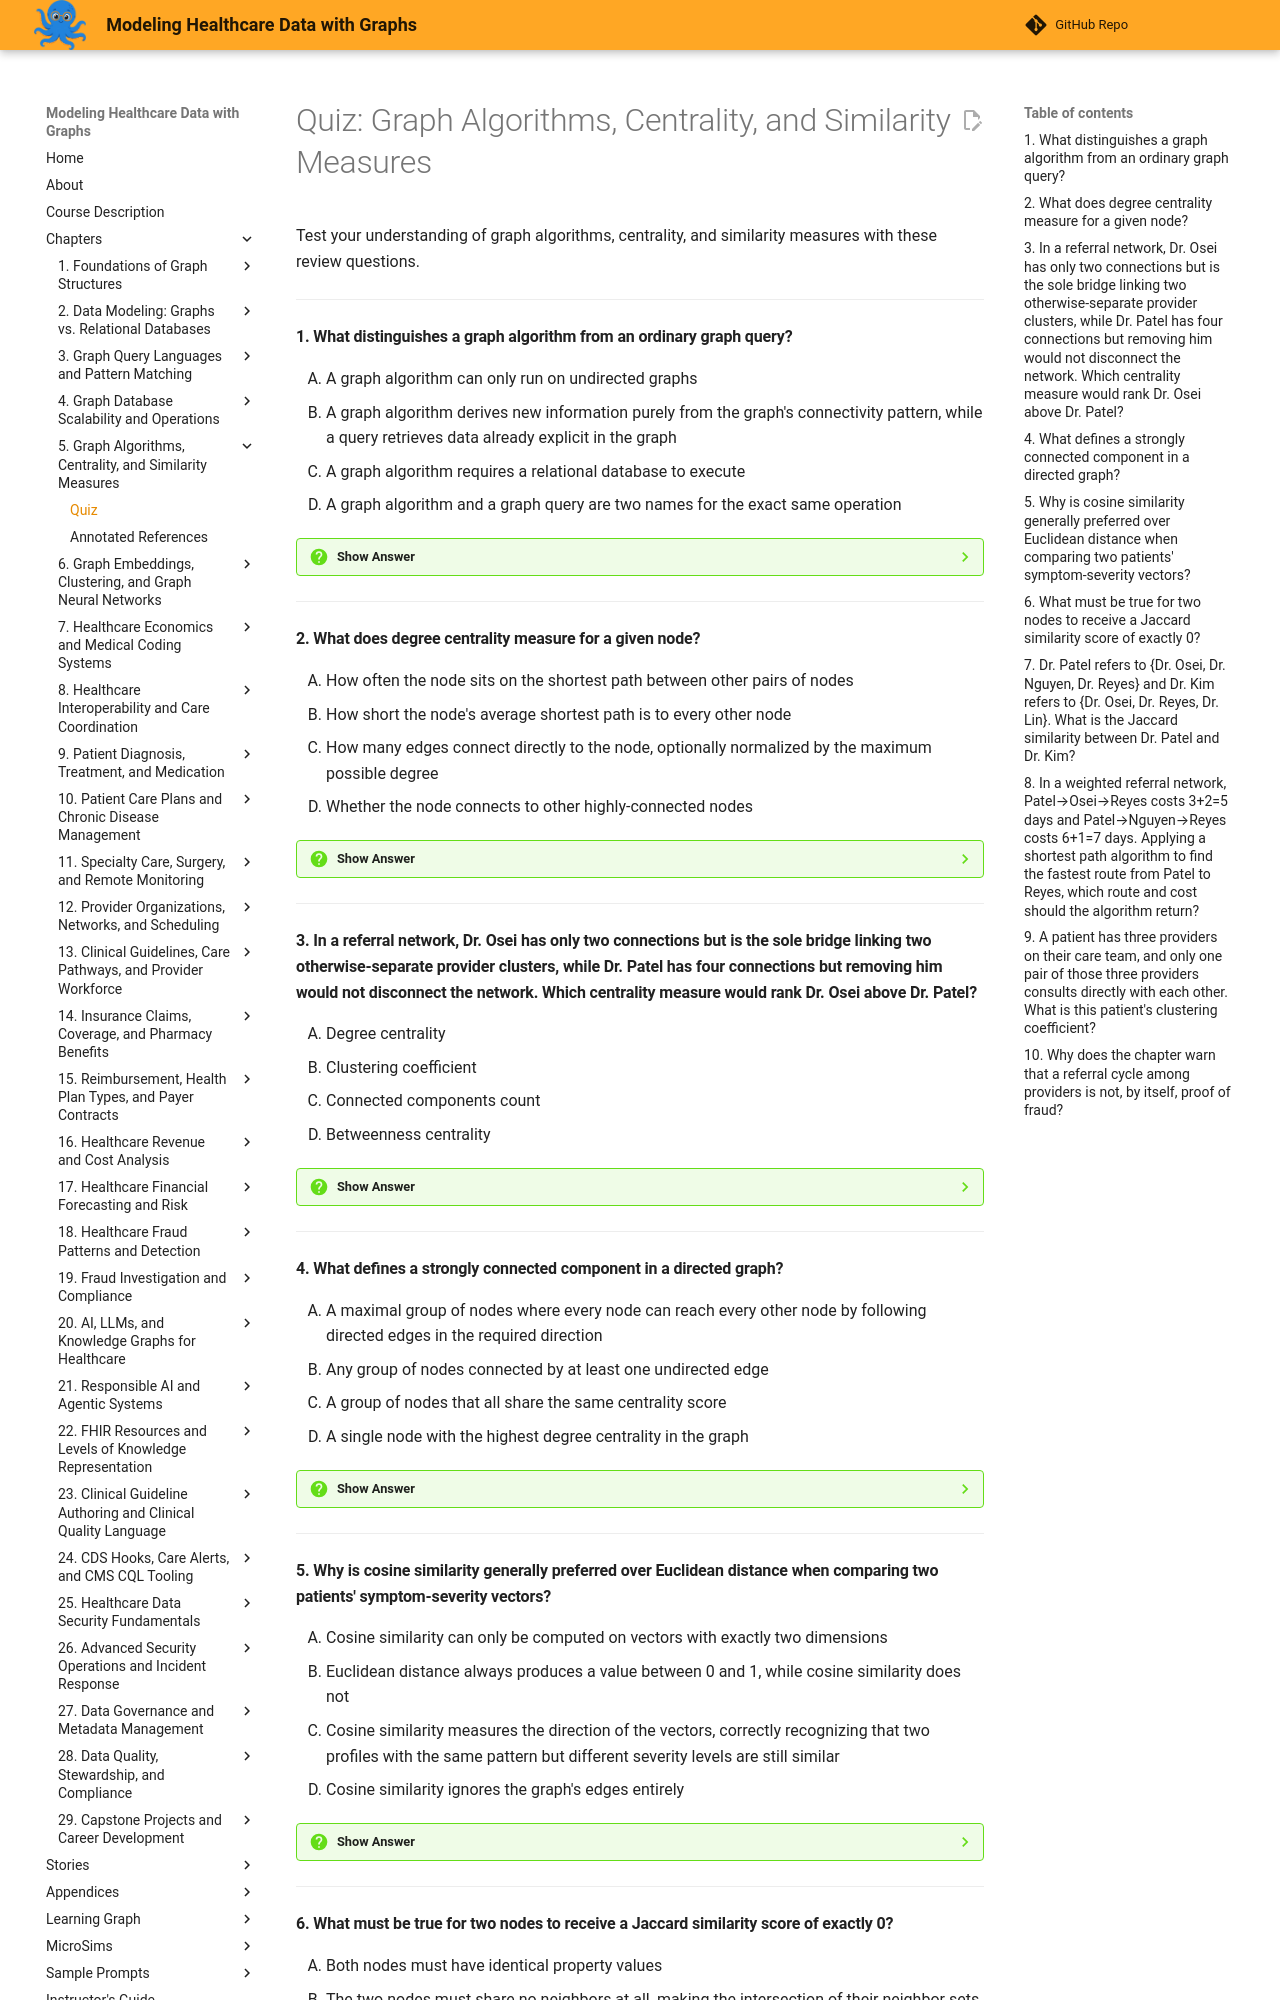

repository: dmccreary/modeling-healthcare-data · page: chapters/05-graph-algorithms-centrality-similarity/quiz/index.html · generator: mkdocs

# Quiz: Graph Algorithms, Centrality, and Similarity Measures

Test your understanding of graph algorithms, centrality, and similarity measures with these review questions.

---

#### 1. What distinguishes a graph algorithm from an ordinary graph query?

<div class="upper-alpha" markdown>
1. A graph algorithm can only run on undirected graphs
2. A graph algorithm derives new information purely from the graph's connectivity pattern, while a query retrieves data already explicit in the graph
3. A graph algorithm requires a relational database to execute
4. A graph algorithm and a graph query are two names for the exact same operation
</div>

??? question "Show Answer"
    The correct answer is **B**. A query retrieves data already explicit in the graph, such as a stored edge or property, while a graph algorithm derives new information, like a distance, ranking, or prediction, purely from the graph's structure. Option A incorrectly restricts algorithms to undirected graphs. Option C confuses graph algorithms with relational processing. Option D is false since the chapter explicitly distinguishes the two.

    **Concept Tested:** Graph Algorithm

---

#### 2. What does degree centrality measure for a given node?

<div class="upper-alpha" markdown>
1. How often the node sits on the shortest path between other pairs of nodes
2. How short the node's average shortest path is to every other node
3. How many edges connect directly to the node, optionally normalized by the maximum possible degree
4. Whether the node connects to other highly-connected nodes
</div>

??? question "Show Answer"
    The correct answer is **C**. Degree centrality is the simplest centrality measure, counting how many edges connect directly to a node and often normalizing by the maximum possible degree in the graph. Option A describes betweenness centrality instead. Option B describes closeness centrality. Option D describes eigenvector centrality, a different measure entirely.

    **Concept Tested:** Degree Centrality

---

#### 3. In a referral network, Dr. Osei has only two connections but is the sole bridge linking two otherwise-separate provider clusters, while Dr. Patel has four connections but removing him would not disconnect the network. Which centrality measure would rank Dr. Osei above Dr. Patel?

<div class="upper-alpha" markdown>
1. Degree centrality
2. Clustering coefficient
3. Connected components count
4. Betweenness centrality
</div>

??? question "Show Answer"
    The correct answer is **D**. Betweenness centrality measures how often a node sits on the shortest path between other pairs of nodes, and it can rank a low-degree bridge provider like Dr. Osei above a high-degree hub because removing the bridge would disconnect large parts of the network. Option A would instead favor Dr. Patel due to his higher degree. Option B measures neighbor interconnection, not bridging role. Option C is a structural count, not a per-node ranking measure.

    **Concept Tested:** Betweenness Centrality

---

#### 4. What defines a strongly connected component in a directed graph?

<div class="upper-alpha" markdown>
1. A maximal group of nodes where every node can reach every other node by following directed edges in the required direction
2. Any group of nodes connected by at least one undirected edge
3. A group of nodes that all share the same centrality score
4. A single node with the highest degree centrality in the graph
</div>

??? question "Show Answer"
    The correct answer is **A**. A strongly connected component requires two-way reachability along directed edges: every node in the group must be able to reach every other node by following edges in their required direction. Option B describes connected components in an undirected sense, which ignores direction. Option C confuses component membership with centrality scoring. Option D describes a single node property, not a group structure.

    **Concept Tested:** Strongly Connected Component

---

#### 5. Why is cosine similarity generally preferred over Euclidean distance when comparing two patients' symptom-severity vectors?

<div class="upper-alpha" markdown>
1. Cosine similarity can only be computed on vectors with exactly two dimensions
2. Euclidean distance always produces a value between 0 and 1, while cosine similarity does not
3. Cosine similarity measures the direction of the vectors, correctly recognizing that two profiles with the same pattern but different severity levels are still similar
4. Cosine similarity ignores the graph's edges entirely
</div>

??? question "Show Answer"
    The correct answer is **C**. Cosine similarity measures the angle, or direction, between two vectors rather than their raw magnitude, so a patient with twice the severity but the same symptom pattern still scores a similarity near 1.0. Option A fabricates a dimensionality restriction that does not exist. Option B reverses which metric is bounded between 0 and 1 by construction. Option D is irrelevant since neither metric depends on unrelated edges.

    **Concept Tested:** Cosine Similarity

---
